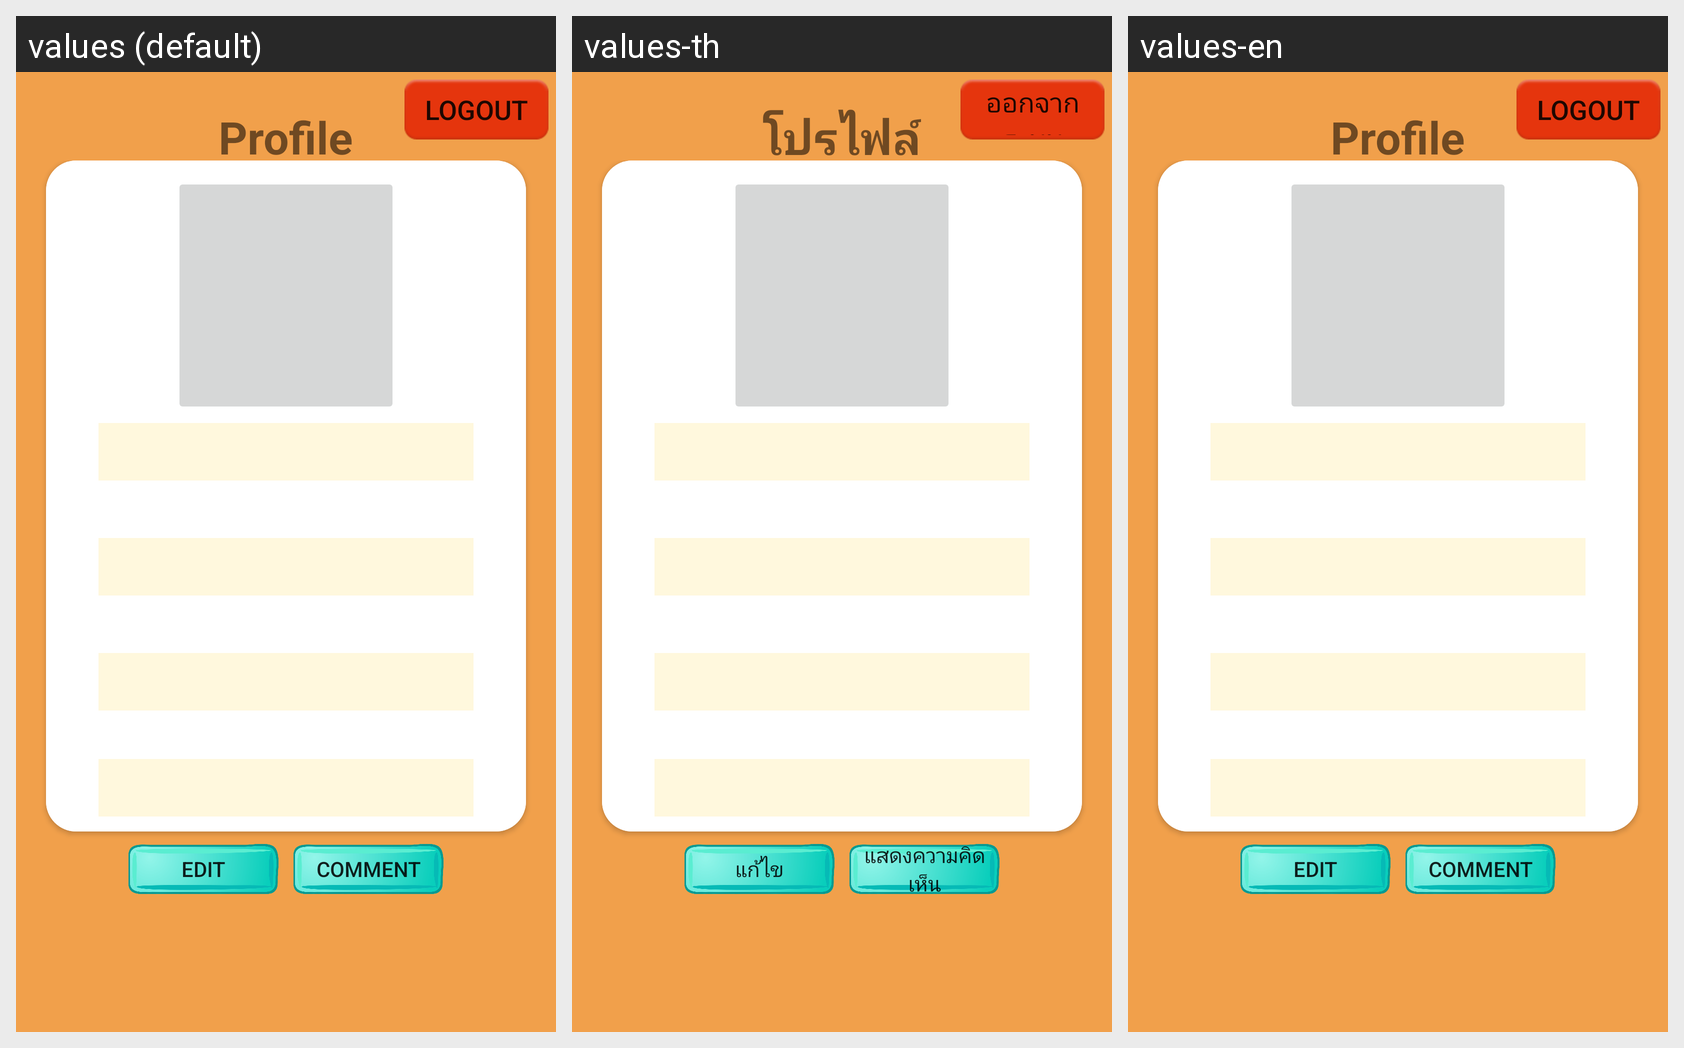

This grid shows one Android layout under several languages. Give, for every string resource on the screen, its name, the default text and each shown locale's text.
Android screen res/layout/activity_profile.xml rendered under 3 locales, left to right: values (default), values-th, values-en. Device: Nexus 5 (rendered at 1080×1920; each locale shown at half size, 540×960, under a caption strip naming it); theme AppTheme.
Strings drawn on this screen, with the default value and each locale's value (text and hints the layout hard-codes, and strings that could not be matched under every locale, appear in the picture but are not listed):

profile
  values: Profile
  values-th: โปรไฟล์
  values-en: Profile

logout
  values: Logout
  values-th: ออกจากระบบ
  values-en: Logout

edit
  values: Edit
  values-th: แก้ไข
  values-en: Edit

comment
  values: Comment
  values-th: แสดงความคิดเห็น
  values-en: Comment
